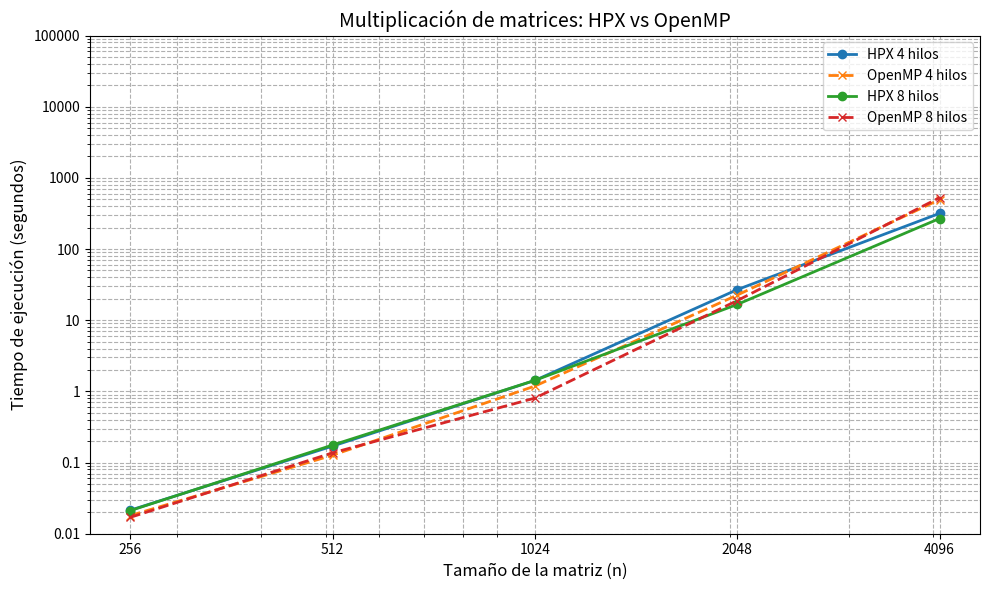

Here is the Python script that generated this plot:
import matplotlib.pyplot as plt
import os
import numpy as np

# Datos para 4 hilos
n_4hilos = [256, 512, 1024, 2048, 4096]
HPX_4hilos = [0.0214126, 0.1704340, 1.4263700, 26.9064000, 316.9850000]
OpenMP_4hilos = [0.0180000, 0.1270000, 1.1880000, 22.5480000, 495.4140000]

# Datos para 8 hilos
n_8hilos = [256, 512, 1024, 2048, 4096]
HPX_8hilos = [0.0211468, 0.176334, 1.42856, 16.6652, 268.44]
OpenMP_8hilos = [0.017, 0.137, 0.805, 18.87, 527.289]

output_dir = 'resultados_graficos'
if not os.path.exists(output_dir):
    os.makedirs(output_dir)

plt.figure(figsize=(10, 6))

plt.plot(n_4hilos, HPX_4hilos, label="HPX 4 hilos", marker='o', color='tab:blue', linestyle='-', linewidth=2)
plt.plot(n_4hilos, OpenMP_4hilos, label="OpenMP 4 hilos", marker='x', color='tab:orange', linestyle='--', linewidth=2)
plt.plot(n_8hilos, HPX_8hilos, label="HPX 8 hilos", marker='o', color='tab:green', linestyle='-', linewidth=2)
plt.plot(n_8hilos, OpenMP_8hilos, label="OpenMP 8 hilos", marker='x', color='tab:red', linestyle='--', linewidth=2)

plt.xscale('log')
plt.yscale('log')

plt.xticks([256, 512, 1024, 2048, 4096], ['256', '512', '1024', '2048', '4096'])

plt.yticks([0.01, 0.1, 1, 10, 100, 1000, 10000, 100000], ['0.01', '0.1', '1', '10', '100', '1000', '10000', '100000'])

plt.xlabel('Tamaño de la matriz (n)', fontsize=12)
plt.ylabel('Tiempo de ejecución (segundos)', fontsize=12)
plt.title('Multiplicación de matrices: HPX vs OpenMP', fontsize=14)

plt.legend()

plt.grid(True, which="both", ls="--")

plt.tight_layout()

plt.savefig(os.path.join(output_dir, 'combinado_multiplicacion_matrices.png'))

plt.show()